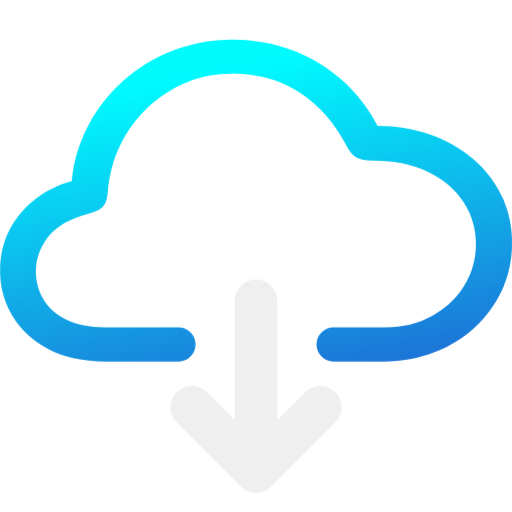
t = 0.00 s
t = 1.00 s: frame unchanged from t = 0.00 s, image omitted
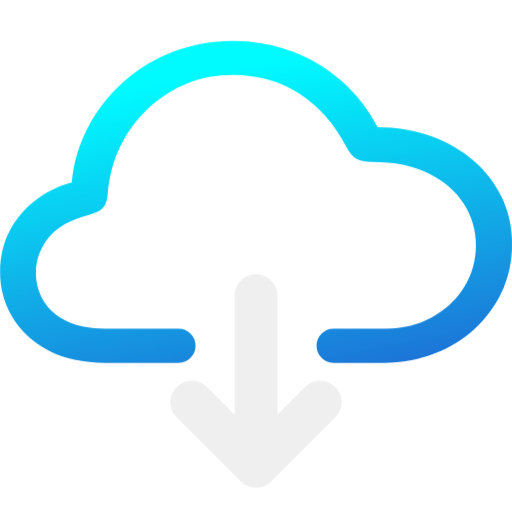
t = 1.08 s
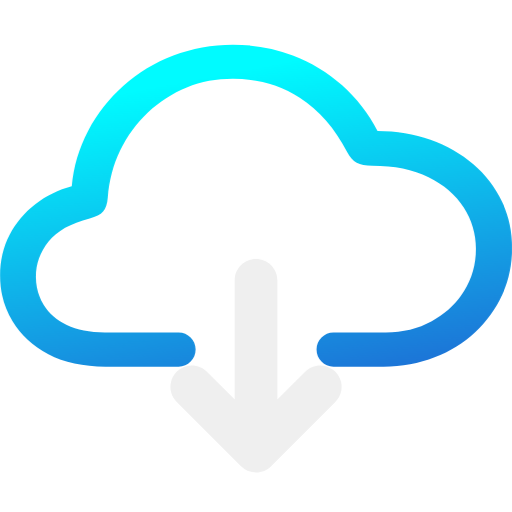
t = 1.17 s
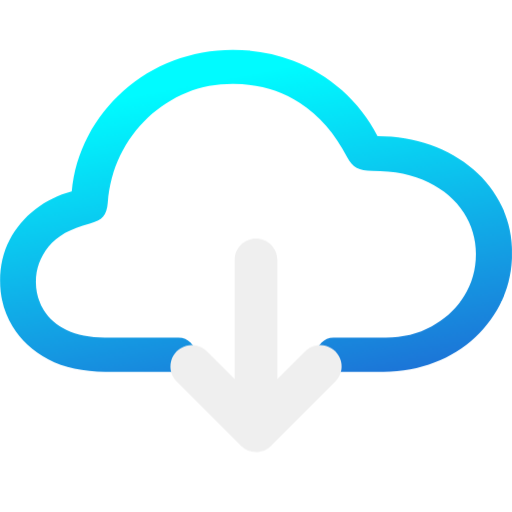
t = 1.33 s
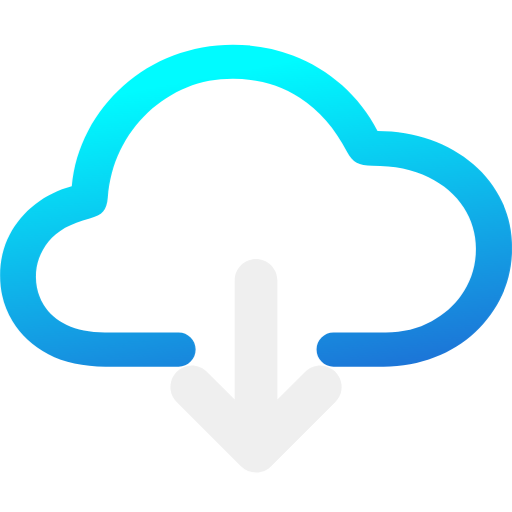
t = 1.67 s

The animated SVG that drew these frames (rendered in a browser with its animation timeline set to each time). Animation: 2 CSS @keyframes rules; one cycle of 2.00 s, repeats indefinitely.

<svg xmlns="http://www.w3.org/2000/svg" xmlns:xlink="http://www.w3.org/1999/xlink" style="fill-rule:nonzero;clip-rule:evenodd;stroke-linecap:round;stroke-linejoin:round" width="100%" height="100%" stroke-miterlimit="10" version="1.1" viewBox="0 0 100 100" xml:space="preserve"><defs><linearGradient id="LGCloudUpload" x1="0" x2="1" y1="0" y2="0" gradientTransform="matrix(18.0223 75.5304 83.8387 -16.2363 21.7625 17.7687)" gradientUnits="userSpaceOnUse"><stop offset="0" stop-color="#00fbff"/><stop offset="1" stop-color="#2355ce"/></linearGradient></defs><style>@keyframes Combined-Shape_t{0%{transform:translate(0,0);animation-timing-function:cubic-bezier(.42,0,.58,1)}33.3333%{transform:translate(0,2px);animation-timing-function:cubic-bezier(.42,0,.58,1)}}@keyframes Combined-Shape-2_t{0%{transform:translate(0,4px);animation-timing-function:cubic-bezier(.42,0,.58,1)}33.3333%{transform:translate(0,-4px);animation-timing-function:cubic-bezier(.42,0,.58,1)}}</style><g id="CloudUpload" fill="#efefef" fill-rule="nonzero" stroke="none"><path id="Combined-Shape" fill="url(#LGCloudUpload)" d="M45.4688 7.72708C41.3521 7.72708 37.4917 8.44167 33.8438 9.85208C30.2643 11.2171 26.9612 13.218 24.0938 15.7583C21.278 18.2543 18.9381 21.2401 17.1875 24.5708C15.4168 27.9273 14.3332 31.6031 14 35.3833C11.4156 36.0638 8.99318 37.2538 6.875 38.8833C4.77662 40.4885 3.05862 42.5373 1.84375 44.8833C0.61875 47.2479-7.10543e-15 49.8896-7.10543e-15 52.8208C-7.10543e-15 56.0854 0.816667 59.075 2.4375 61.7583C4.05833 64.4417 6.37292 66.5917 9.4375 68.1958C12.5021 69.8 16.2437 70.6021 20.5938 70.6021L34.875 70.6021C36.7292 70.6021 38.2042 69.0833 38.1875 67.2271C38.1841 65.3991 36.703 63.918 34.875 63.9146L20.4687 63.9146C17.4896 63.9146 15.0312 63.4313 13.0312 62.4771C11.0312 61.5229 9.5375 60.2167 8.53125 58.5708C7.51161 56.9074 6.98094 54.9905 7 53.0396C7 50.5229 7.81875 48.2271 9.46875 46.1646C11.1187 44.1042 13.7937 42.6063 17.5 41.6646C18.725 41.3604 19.6146 40.9146 20.125 40.3208C20.6354 39.7271 20.9437 38.8229 21.0312 37.6333C21.2937 34.2583 22.0958 31.1875 23.4687 28.3521C24.7966 25.5698 26.6298 23.0585 28.875 20.9458C31.0835 18.8658 33.6582 17.2129 36.4688 16.0708C39.3 14.925 42.2875 14.3833 45.4688 14.3833C50.3729 14.3833 54.7375 15.5958 58.5313 18.0708C62.325 20.5458 65.4167 24.0729 67.7813 28.6646C68.3063 29.6604 68.9271 30.3896 69.6563 30.7896C70.3854 31.1917 71.4021 31.3833 72.6875 31.3833C77.0083 31.3833 80.6667 32.1229 83.6875 33.6021C86.7083 35.0812 88.9854 37.0479 90.5625 39.5083C92.1303 41.9268 92.956 44.7512 92.9375 47.6333C92.9375 50.6479 92.1729 53.3917 90.625 55.8521C89.0771 58.3146 86.9688 60.275 84.3125 61.7271C81.6563 63.1792 78.6708 63.9146 75.3438 63.9146L65.125 63.9146C63.2917 63.9146 61.8292 65.3937 61.8125 67.2271C61.7958 69.0833 63.2708 70.6021 65.125 70.6021L74.9063 70.6021C78.4958 70.6021 81.8229 69.9938 84.875 68.7896C87.925 67.5875 90.5833 65.9354 92.8438 63.8208C95.0797 61.7404 96.8755 59.2326 98.125 56.4458C99.3792 53.6542 100 50.6229 100 47.4146C100 44.1229 99.3292 41.1021 98 38.3208C96.6754 35.5404 94.7801 33.0702 92.4375 31.0708C90.0437 29.0104 87.2437 27.425 84.0625 26.2896C80.8812 25.1562 77.425 24.5708 73.7188 24.5708C71.9659 21.2142 69.6271 18.1979 66.8125 15.6646C63.9912 13.1408 60.7282 11.1597 57.1875 9.82083C53.5833 8.4375 49.6729 7.72708 45.4688 7.72708Z" style="animation:Combined-Shape_t 1s linear infinite both"/><path id="Combined-Shape-2" d="M54.1667 78.0479L54.1667 54.7729C54.1667 52.4717 52.3012 50.6062 50 50.6062C47.6988 50.6062 45.8333 52.4717 45.8333 54.7729L45.8333 78.0479L40.4458 72.6604C39.3997 71.5773 37.8505 71.1429 36.3937 71.5242C34.9369 71.9055 33.7992 73.0432 33.4179 74.5C33.0366 75.9568 33.471 77.5059 34.5542 78.5521L47.0542 91.0521C47.8667 91.8646 48.9333 92.2729 50 92.2729C51.1054 92.275 52.1659 91.8355 52.9458 91.0521L65.4458 78.5521C66.529 77.5059 66.9634 75.9568 66.5821 74.5C66.2008 73.0432 65.0631 71.9055 63.6063 71.5242C62.1495 71.1429 60.6003 71.5773 59.5542 72.6604L54.1667 78.0479Z" transform="translate(0 4)" style="animation:Combined-Shape-2_t 1s linear infinite both"/></g></svg>
